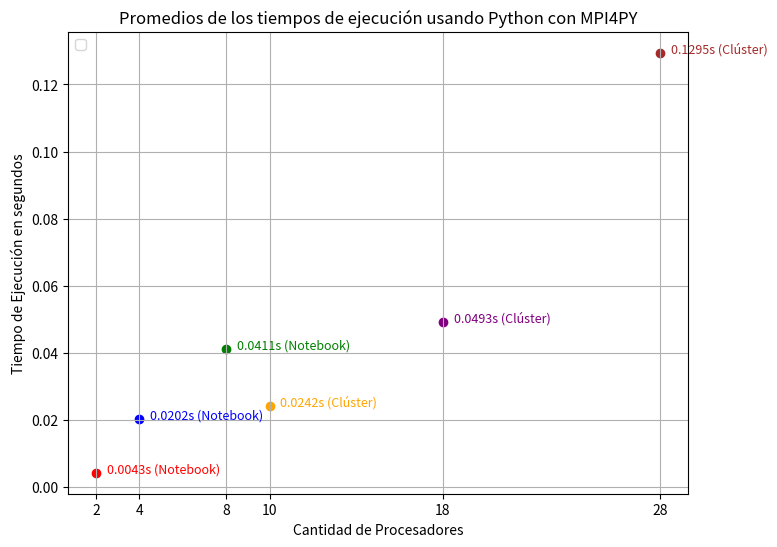

Source code (Python):
Py_2_cores = [0.002245308, 0.004319242, 0.004349655, 0.004336982, 0.004315329, 0.004311124, 0.004351585, 0.004379057, 0.004435543, 0.004349532, 0.004347621, 0.00434533, 0.004345783, 0.004431497, 0.004327055, 0.004457679, 0.004339949, 0.004359606, 0.004327931, 0.004333216, 0.004341563, 0.00435751, 0.004348249, 0.004383527, 0.004315781, 0.004350154, 0.00430527, 0.004361385, 0.004325033, 0.004347854, 0.00435297, 0.004390646, 0.004355163, 0.00435286, 0.004342026, 0.004352661, 0.004379242, 0.004411522, 0.004355646, 0.00439942, 0.004347345, 0.00431892, 0.004342977, 0.004365516, 0.00426079, 0.004470429, 0.004395801, 0.004354468, 0.004303344, 0.004350046, 0.004344729, 0.004336393, 0.004285832, 0.004331942, 0.004347363, 0.004336768, 0.00433403, 0.004360828, 0.004342435, 0.004332615, 0.004382176, 0.004365817, 0.004340358, 0.00436182, 0.004338684, 0.004343484, 0.004374674, 0.004359399, 0.004339398, 0.004359114, 0.004291527, 0.004340593, 0.004389356, 0.004360119, 0.004334546, 0.004367641, 0.004262022, 0.004286826, 0.004281503, 0.00434906, 0.004322479, 0.004239988, 0.004340682, 0.004373261, 0.004258679, 0.004276019, 0.004267885, 0.004321281, 0.00426886, 0.004256048, 0.0043837, 0.004340171, 0.004297832, 0.00437584, 0.004237313, 0.004339021, 0.00431314, 0.004250841, 0.004284944, 0.004264726]

Py_4_cores = [0.036491474, 0.007418592, 0.032664419, 0.023743459, 0.023359962000000012, 0.012430976, 0.014953239, 0.037626929, 0.028175246, 0.0355239, 0.036248474, 0.015572419, 0.006688044, 0.013919108, 0.0278344, 0.022937848, 0.008736677, 0.026458718, 0.02664874, 0.006219341, 0.009168697, 0.014267282, 0.032739939, 0.03117788, 0.015556004, 0.017802457, 0.022782743, 0.026571276, 0.009302275, 0.033966743, 0.017084056, 0.014315148, 0.002967945, 0.008674173, 0.004071943, 0.00662167, 0.011342179, 0.004837658, 0.02574347, 0.014397878, 0.018726881, 0.004841067, 0.04176473, 0.023597112, 0.015262364, 0.035109996, 0.029027426, 0.020604266, 0.007252354, 0.031943978, 0.01089045, 0.028496391, 0.022375137, 0.036239554, 0.056423913, 0.030137423, 0.011612539, 0.008434049, 0.008575644, 0.01435007, 0.014858687, 0.024691082, 0.022363859, 0.037491601, 0.01585134499999996, 0.032813333, 0.012784153, 0.030763638, 0.021578253, 0.009853734, 0.018453893, 0.027370120000000053, 0.028302202, 0.033735148, 0.022331716, 0.03101923, 0.009512813, 0.010466019, 0.014496886, 0.015278224, 0.007815136, 0.00800115, 0.02810197, 0.022125019, 0.011810308, 0.013803508, 0.022212067, 0.032841173, 0.015076567, 0.009252553, 0.019324346, 0.017436445, 0.022869867, 0.006830667, 0.010458141, 0.016457658, 0.013784254, 0.040932614, 0.015893825, 0.032730141]

Py_8_cores = [0.096985224, 0.119349285, 0.037903743, 0.062495185, 0.016464236, 0.074844084, 0.08658716, 0.043784122, 0.063324295, 0.096285127, 0.046184056, 0.034850104, 0.036036069, 0.09546081, 0.035718115, 0.035450569, 0.044771918, 0.017556265, 0.025920308, 0.030316215, 0.045375177, 0.042393286, 0.028470541, 0.027898284, 0.034401407, 0.036733687000000015, 0.023857372, 0.04558198, 0.047358678, 0.044428148, 0.04703651, 0.040629699, 0.03538137, 0.056128952, 0.030676443, 0.059082455, 0.044775374, 0.049188139, 0.024333548, 0.018788227, 0.027900905, 0.027225654, 0.025823781, 0.034595191, 0.039970319, 0.034545356, 0.013367443, 0.045273184, 0.061446524, 0.01852015, 0.041629754, 0.035605129, 0.047183545, 0.043013149, 0.05700996, 0.030931385, 0.028594449, 0.03787123, 0.037677182, 0.064436267, 0.073086863, 0.038637518, 0.046247416, 0.053869128, 0.04015391, 0.040034955999999955, 0.076451594, 0.024566562, 0.030068601, 0.049597819, 0.031419342, 0.02403456, 0.011020421, 0.073269079, 0.017446485, 0.042070633999999996, 0.02626755, 0.031244535, 0.028008555, 0.029954294, 0.030135339, 0.034038683, 0.028575911, 0.047839583, 0.02155809, 0.039588546, 0.025343096, 0.040746959, 0.04048953, 0.024251618, 0.026605106, 0.035246766, 0.018536506, 0.05550188, 0.051853842, 0.019744982, 0.036315647, 0.048331473, 0.033453751, 0.030753208]

Py_10_cores = [
    0.02703123, 0.013180281, 0.034436208, 0.023312472, 0.030695704, 0.031986744, 
    0.022788391, 0.018559234, 0.018687593, 0.017306429, 0.039197583, 0.011300544, 
    0.028081255, 0.020330069, 0.031221922, 0.03621529, 0.037397881, 0.030069135, 
    0.010932331, 0.018408042, 0.015085644, 0.015037912, 0.023295108, 0.026126586, 
    0.013080852, 0.024081739, 0.026305448, 0.008479897, 0.023473676, 0.023173527, 
    0.02353518, 0.015703586, 0.02869137, 0.028552482, 0.043146434, 0.01655379, 
    0.034811529, 0.015887154, 0.027348328, 0.011307384, 0.019305664, 0.015072498, 
    0.015535304, 0.041703418, 0.036103712, 0.031496531, 0.00938458, 0.017417185, 
    0.047230808, 0.035029438, 0.02495913, 0.013915262, 0.013230008, 0.026961986, 
    0.011404726, 0.030869476, 0.003451228, 0.007431136, 0.031675598, 0.023486325, 
    0.03153477, 0.023897259, 0.017804383, 0.03636840799999996, 0.03269569, 
    0.028748682, 0.02570087, 0.02380560899999995, 0.014406735, 0.019887327, 
    0.041123747, 0.03268495699999996, 0.027500599, 0.026245723, 0.025350608, 
    0.028174537000000055, 0.027430074, 0.028109677, 0.012502707, 0.027187026, 
    0.011767378, 0.027148111, 0.035789527, 0.024281745, 0.035194509, 0.048505131, 
    0.016507603, 0.031525091, 0.023274139, 0.036911454, 0.01747261, 0.030840614, 
    0.017431656, 0.011404961, 0.016165787, 0.024129167, 0.027862875, 0.015789668, 
    0.028198418, 0.011130196
]

Python_18_cores = [
    0.047557469, 0.025449073, 0.096556897, 0.020999539, 0.078580086, 0.030970398, 
    0.027083005, 0.03386025, 0.068960925, 0.055838321, 0.083382841, 0.06527326499999997, 
    0.069063064, 0.039056742, 0.032002144, 0.060216868, 0.081463546, 0.025398830999999955, 
    0.01747761, 0.083230602, 0.031504424, 0.024511027, 0.023855064, 0.06895089700000001, 
    0.035778187, 0.046846831, 0.034061426, 0.042913844, 0.039173431, 0.054350392, 
    0.060935412, 0.07281284, 0.02285872, 0.022486841, 0.060021851, 0.033513504, 
    0.020383376, 0.044460183, 0.0818528, 0.033485471, 0.015610799, 0.091521624, 
    0.021540408, 0.014995915, 0.05684505, 0.054613717, 0.018324261, 0.058951309, 
    0.055235901, 0.092775969, 0.028256769, 0.022647608, 0.052978673, 0.070377012, 
    0.027502387, 0.032867271, 0.035132108, 0.039669554, 0.036999172, 0.095764975, 
    0.08394860299999996, 0.01952428, 0.056578532, 0.015888384, 0.057550789, 0.114097953, 
    0.074019975, 0.033049352, 0.05874249, 0.044132763, 0.036104573, 0.093273326, 
    0.023704672, 0.056209703, 0.078071822, 0.058275071, 0.025924138, 0.126937981, 
    0.054568388, 0.051294538, 0.035414976, 0.057904737, 0.023862958, 0.055647963, 
    0.068492735, 0.065087919, 0.035063331, 0.065636291, 0.044455514, 0.05671453, 
    0.059619171, 0.018415884, 0.08498892599999996, 0.024614648, 0.009286917, 0.059105145, 
    0.032125686, 0.082770594, 0.04138671199999999, 0.030024918
]

Python_28_cores = [
    0.209507783, 0.132483836, 0.127895426, 0.090501327, 0.173426478, 0.109673797, 
    0.113535878, 0.185940463, 0.09489851, 0.109235973, 0.110017312, 0.060326458, 
    0.114849058, 0.076137273, 0.068181329, 0.124574078, 0.074089374, 0.124991834, 
    0.122935646, 0.136794042, 0.094649612, 0.128273505, 0.309991079, 0.087452307, 
    0.078135541, 0.14243407, 0.14205413, 0.200416245, 0.147986084, 0.098742951, 
    0.119631221, 0.159844487, 0.091819491, 0.155984094, 0.131785784, 0.124121382, 
    0.141335088, 0.118207223, 0.116724341, 0.131167424, 0.079185855, 0.109762759, 
    0.12706471, 0.071402717, 0.1088939, 0.11892048, 0.12563905, 0.150337688, 
    0.143032034, 0.163943116, 0.081221956, 0.199110123, 0.09111199, 0.210883025, 
    0.141282319, 0.145421717, 0.143191586, 0.110721517, 0.199438088, 0.135727847, 
    0.143982683, 0.131913314, 0.088810316, 0.07282877, 0.199628023, 0.084509945, 
    0.07521557, 0.18970884, 0.146707249, 0.092935854, 0.141775816, 0.133226041, 
    0.11754850800000005, 0.12590936100000005, 0.13059477799999997, 0.170925267, 
    0.10458388500000004, 0.17042218200000003, 0.09837279700000001, 0.18772647499999995, 
    0.09959011900000003, 0.09584226399999995, 0.17283271899999997, 0.09480047599999997, 
    0.190758235, 0.145493078, 0.100425372, 0.12033781700000001, 0.13073028799999997, 
    0.22603639600000003, 0.09326712, 0.145505881, 0.09976016799999998, 0.189142453, 
    0.20391798299999997, 0.11160443900000006, 0.06777001400000005, 0.116486369, 
    0.101371062, 0.096469489
]

N_Proc = [2, 4, 8, 10, 18, 28]

Tiempos_Python = [Py_2_cores, Py_4_cores, Py_8_cores, Py_10_cores, Python_18_cores, Python_28_cores]

import matplotlib.pyplot as plt
import numpy as np

# Calcular los promedios de cada conjunto
promedios = [np.mean(subarray) for subarray in Tiempos_Python]

# Crear colores para cada punto
colors = ['red', 'blue', 'green', 'orange', 'purple', 'brown']

# Graficar los promedios
plt.figure(figsize=(8, 6))
for i, avg in enumerate(promedios):
    plt.scatter(N_Proc[i], avg, color=colors[i])
    # Agregar el texto al lado del punto
    if i < 3:  # Para los primeros 3 elementos
        texto = f'{avg:.4f}s (Notebook)'
    else:      # Para los últimos 3 elementos
        texto = f'{avg:.4f}s (Clúster)'
    plt.text(N_Proc[i] + 0.5, avg, texto, fontsize=9, color=colors[i])

# Configurar la gráfica
plt.title('Promedios de los tiempos de ejecución usando Python con MPI4PY')
plt.xlabel('Cantidad de Procesadores')
plt.ylabel('Tiempo de Ejecución en segundos')
plt.xticks(N_Proc)  # Etiquetas del eje x (1 al 6)
plt.grid(True)
plt.legend()

# Mostrar la gráfica
plt.show()
